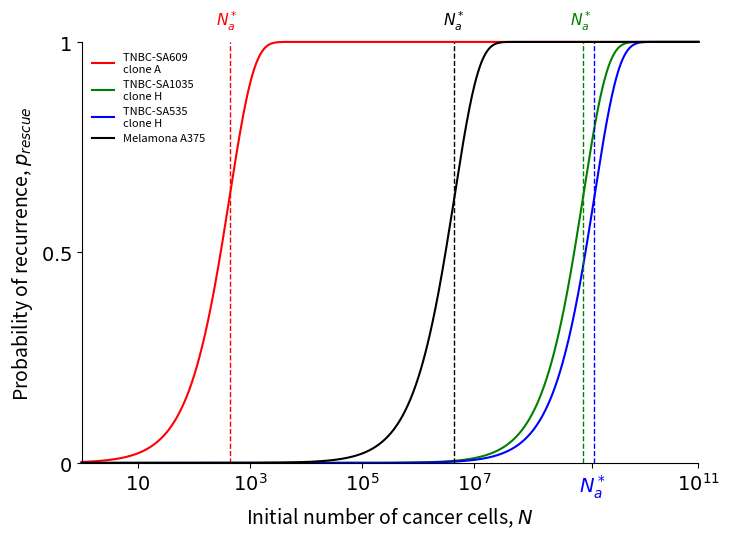

Source code (Python):
import numpy as np
import matplotlib.pyplot as plt

fig = plt.figure(figsize=(7.4,5.5),frameon=False)
ax = plt.subplot(111)

ax.spines['top'].set_visible(False)
ax.spines['right'].set_visible(False)

ax.yaxis.set_ticks_position('left')
ax.xaxis.set_ticks_position('bottom')

def prob1cellMelanoma(λs, λa, λm,  μs,  μa,  μm, u, v):
    
    ds = λs - μs
    da = λa - μa
    dm = λm - μm
    
    Ts = 1/np.sqrt(4*v*λa*λa*dm/λm)
    
    Ret = 0
    
    if da*Ts<-1:
        
        Ret = abs(da)/(v*λa)*λm/dm 
        
    if abs(da*Ts)<1:
        
        Ret = 2*λa*Ts
        
    if da*Ts>1:
        
        Ret = λa/da
        
    return (abs(ds)/(u*λs)*Ret)**(-1)


def probNcellMelanoma(N, λs, λa, λm,  μs,  μa,  μm, u, v):
    
    return 1 - np.exp(-N*prob1cellMelanoma(λs, λa, λm,  μs,  μa,  μm, u, v))
    
u = 10**(-2)
v = 10**(-7)
λa1, μa1 = 0.0845, 0.076
λa2, μa2 = 0.0845, 0.1015
λa3, μa3 = 0.0845, 0.1115

λs, μs = 0.0845, 0.1215

λm, μm = 0.0845, 0.076
dm = λm - μm

Ts1 = 1/np.sqrt(4*v*λa1*λa1*dm/λm)
Ts2 = 1/np.sqrt(4*v*λa2*λa2*dm/λm)
Ts3 = 1/np.sqrt(4*v*λa3*λa3*dm/λm)

da1 = λa1 - μa1
da2 = λa2 - μa2
da3 = λa3 - μa3

N = np.geomspace(10**0, 10**11, 1000)

plt.plot(N,probNcellMelanoma(N, λs, λa1, λm,  μs,  μa1,  μm, u, v),color='r', clip_on=False, label='TNBC-SA609 \nclone A')
plt.plot(N,probNcellMelanoma(N, λs, λa2, λm,  μs,  μa2,  μm, u, v),color='g', clip_on=False, label='TNBC-SA1035 \nclone H')
plt.plot(N,probNcellMelanoma(N, λs, λa3, λm,  μs,  μa3,  μm, u, v),color='b', clip_on=False, label='TNBC-SA535 \nclone H')


plt.axvline(x=prob1cellMelanoma(λs, λa1, λm,  μs,  μa1,  μm, u, v)**(-1), color='r', linestyle='--', linewidth=1)
plt.axvline(x=prob1cellMelanoma(λs, λa2, λm,  μs,  μa2,  μm, u, v)**(-1), color='g', linestyle='--', linewidth=1)
plt.axvline(x=prob1cellMelanoma(λs, λa3, λm,  μs,  μa3,  μm, u, v)**(-1), color='b', linestyle='--', linewidth=1)

λs, λa, λm, μs, μa, μm, u, v = 0.1, 0.0899, 0.1, 0.14, 0.09, 0.09, 10**(-2),10**(-7)

ds = λs - μs
da = λa - μa
dm = λm - μm

Ts = 1/np.sqrt(4*v*λa*λa*dm/λm)

plt.plot(N,probNcellMelanoma(N, λs, λa, λm,  μs,  μa,  μm, u, v),color='k', clip_on=False, label='Melamona A375')
plt.axvline(x=prob1cellMelanoma(λs, λa, λm,  μs,  μa,  μm, u, v)**(-1), color='k', linestyle='--', linewidth=1)


ax.set_xscale('log')
plt.ylim([0,1])
plt.xlabel(r'Initial number of cancer cells, $N$',fontsize=14)
plt.ylabel(r'Probability of recurrence, $p_{rescue}$',fontsize=14)
plt.xticks([10**1,10**3,10**5,10**7,prob1cellMelanoma(λs, λa3, λm,  μs,  μa3,  μm, u, v)**(-1),10**11], [r'$10$',r'$10^3$',r'$10^5$',r'$10^7$',r'$N_a^*$',r'$10^{11}$'],fontsize=14)

ax.get_xticklabels()[4].set_color("blue")

ax2 = ax.secondary_xaxis('top')
ax2.spines['top'].set_visible(False)

ax2.tick_params(axis='x', colors='white')


ax2.set_xticks([prob1cellMelanoma(λs, λa1, λm,  μs,  μa1,  μm, u, v)**(-1),prob1cellMelanoma(λs, λa, λm,  μs,  μa,  μm, u, v)**(-1),prob1cellMelanoma(λs, λa2, λm,  μs,  μa2,  μm, u, v)**(-1)], [r'$N_a^*$',r'$N_a^*$',r'$N_a^*$'],fontsize=11.25)

ax2.get_xticklabels()[0].set_color("red")
ax2.get_xticklabels()[1].set_color("black")
ax2.get_xticklabels()[2].set_color("green")



plt.yticks([0, 0.5, 1], [r'$0$', r'$0.5$', r'$1$'],fontsize=14)
plt.xlim([10**(0),10**(11)])
legend = plt.legend(loc=2,fontsize=8,frameon=False)
legend.get_title().set_fontsize('8')
plt.tight_layout()
plt.savefig("PDXModelProb.pdf")
plt.show()